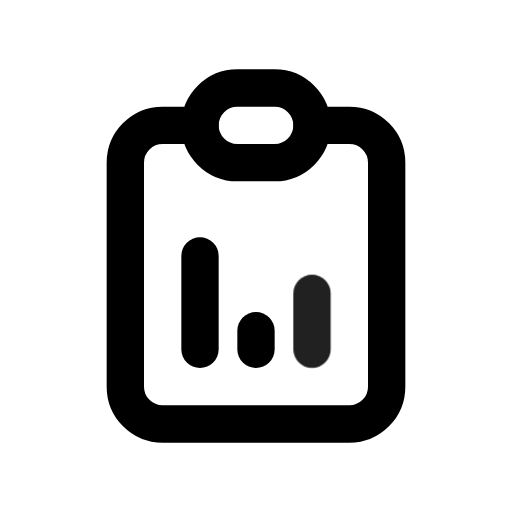
t = 0.00 s
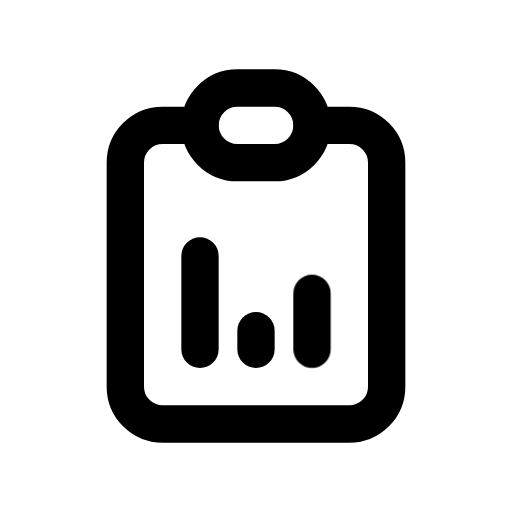
t = 0.90 s
t = 1.19 s: frame unchanged from t = 0.90 s, image omitted
t = 1.72 s: frame unchanged from t = 0.90 s, image omitted
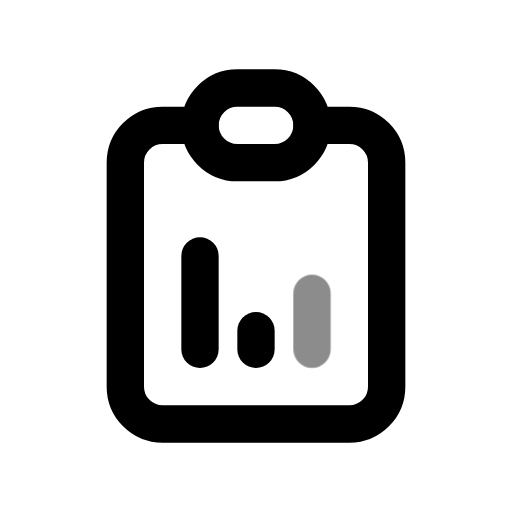
t = 2.36 s
t = 3.15 s: frame unchanged from t = 0.90 s, image omitted

The animated SVG that drew these frames (rendered in a browser with its animation timeline set to each time). Animation: 1 CSS @keyframes rule; one cycle of 3.55 s, repeats indefinitely.

<svg xmlns="http://www.w3.org/2000/svg" width="24" height="24" fill="none" stroke="currentColor" stroke-linecap="round" stroke-linejoin="round" stroke-width="2" viewBox="0 0 24 24">
    <!-- Generated by scripts/icon-expansion/generate.mjs -->
    <!-- Adapted from Tabler Icons 3.34.1.
MIT License

Copyright (c) 2020-2024 Paweł Kuna

Permission is hereby granted, free of charge, to any person obtaining a copy
of this software and associated documentation files (the "Software"), to deal
in the Software without restriction, including without limitation the rights
to use, copy, modify, merge, publish, distribute, sublicense, and/or sell
copies of the Software, and to permit persons to whom the Software is
furnished to do so, subject to the following conditions:

The above copyright notice and this permission notice shall be included in all
copies or substantial portions of the Software.

THE SOFTWARE IS PROVIDED "AS IS", WITHOUT WARRANTY OF ANY KIND, EXPRESS OR
IMPLIED, INCLUDING BUT NOT LIMITED TO THE WARRANTIES OF MERCHANTABILITY,
FITNESS FOR A PARTICULAR PURPOSE AND NONINFRINGEMENT. IN NO EVENT SHALL THE
AUTHORS OR COPYRIGHT HOLDERS BE LIABLE FOR ANY CLAIM, DAMAGES OR OTHER
LIABILITY, WHETHER IN AN ACTION OF CONTRACT, TORT OR OTHERWISE, ARISING FROM,
OUT OF OR IN CONNECTION WITH THE SOFTWARE OR THE USE OR OTHER DEALINGS IN THE
SOFTWARE. -->
    <style>
        @media (prefers-reduced-motion: no-preference) {
            @keyframes ira-exp-pulse { 0%, 100% { opacity: 1; } 22% { opacity: .45; } 40% { opacity: 1; } }
            [data-ira-motion="report-analytics"] { transform-box: fill-box; transform-origin: center; animation: ira-exp-pulse 2.65s ease-in-out -0.9s infinite; }
        }
    </style>
    <g transform="translate(1.5 1.5) scale(.875)"><path d="M9 5h-2a2 2 0 0 0 -2 2v12a2 2 0 0 0 2 2h10a2 2 0 0 0 2 -2v-12a2 2 0 0 0 -2 -2h-2"/><path d="M9 3m0 2a2 2 0 0 1 2 -2h2a2 2 0 0 1 2 2v0a2 2 0 0 1 -2 2h-2a2 2 0 0 1 -2 -2z"/><path d="M9 17v-5"/><path d="M12 17v-1"/></g>
    <g data-ira-motion="report-analytics"><g transform="translate(1.5 1.5) scale(.875)"><path d="M15 17v-3"/></g></g>
</svg>
